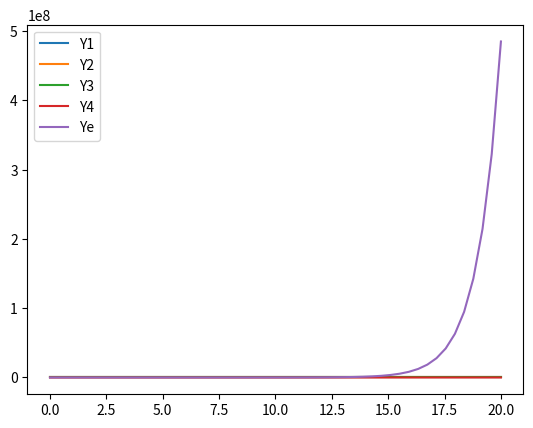

Write the Python code that produced this figure.
import numpy as np
import matplotlib.pyplot as plt


### Polinomios de Taylor de orden 1 a 4

P1 = lambda x: 1 + x
P2 = lambda x: P1(x) + x**2/2
P3 = lambda x: P2(x) + x**3/6
P4 = lambda x: P3(x) + x**4/24
Y = lambda x: np.exp(x)

### Grafica en el intervalo [a,b]
a = 0
b = 20
x = np.linspace(a,b,50) #X es un array de 50 elementos desde 0 hasta 2

Y1 = P1(x)
Y2 = P2(x)
Y3 = P3(x)
Y4 = P4(x)
Ye = Y(x)


plt.plot(x,Y1,label = 'Y1')
plt.plot(x,Y2,label = 'Y2')
plt.plot(x,Y3,label = 'Y3')
plt.plot(x,Y4,label = 'Y4')
plt.plot(x,Ye,label = 'Ye')
plt.legend()
plt.show()